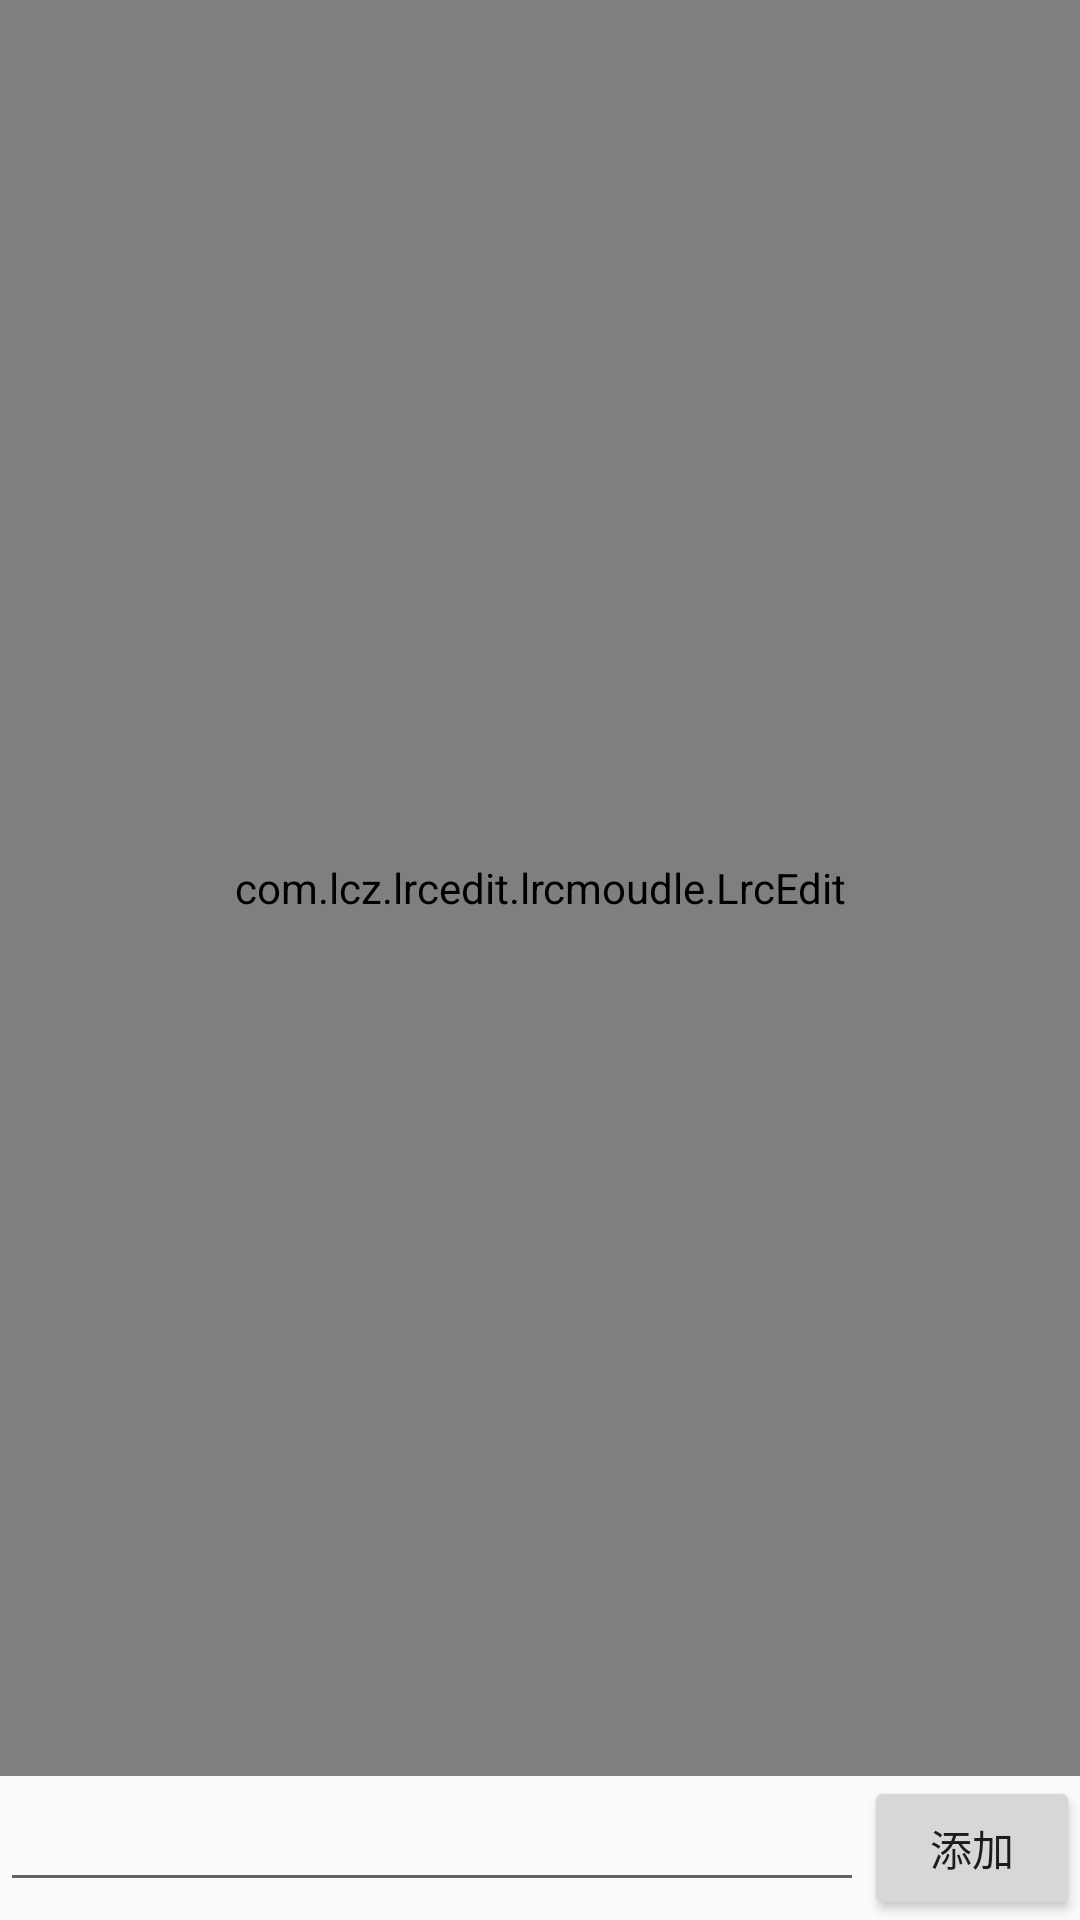

Write the Android layout XML for this screen, with the resource values it uses.
<!-- AndroidManifest.xml: application theme Theme.AppCompat.Light.NoActionBar -->
<!-- res/layout/activity_edit.xml -->
<?xml version="1.0" encoding="utf-8"?>
<LinearLayout
    xmlns:android="http://schemas.android.com/apk/res/android"
    xmlns:app="http://schemas.android.com/apk/res-auto"
    xmlns:tools="http://schemas.android.com/tools"
    android:layout_width="match_parent"
    android:layout_height="match_parent"
    android:orientation="vertical">
    <LinearLayout
        android:layout_width="match_parent"
        android:layout_height="0dp"
        android:layout_weight="1"
        android:id="@+id/ll">
        <com.lcz.lrcedit.lrcmoudle.LrcEdit
            android:id="@+id/lrc_edit"
            android:layout_width="match_parent"
            android:layout_height="match_parent" />
    </LinearLayout>
    <LinearLayout
        android:layout_width="match_parent"
        android:layout_height="wrap_content">
        <EditText
            android:layout_weight="4"
            android:id="@+id/editText"
            android:layout_width="0dp"
            android:layout_height="wrap_content"
             />
        <Button
            android:id="@+id/addButton"
            android:layout_weight="1"
            android:text="添加"
            android:layout_width="0dp"
            android:layout_height="wrap_content"
            />
    </LinearLayout>


</LinearLayout>
<!-- resources referenced by this layout -->
<resources>

</resources>
